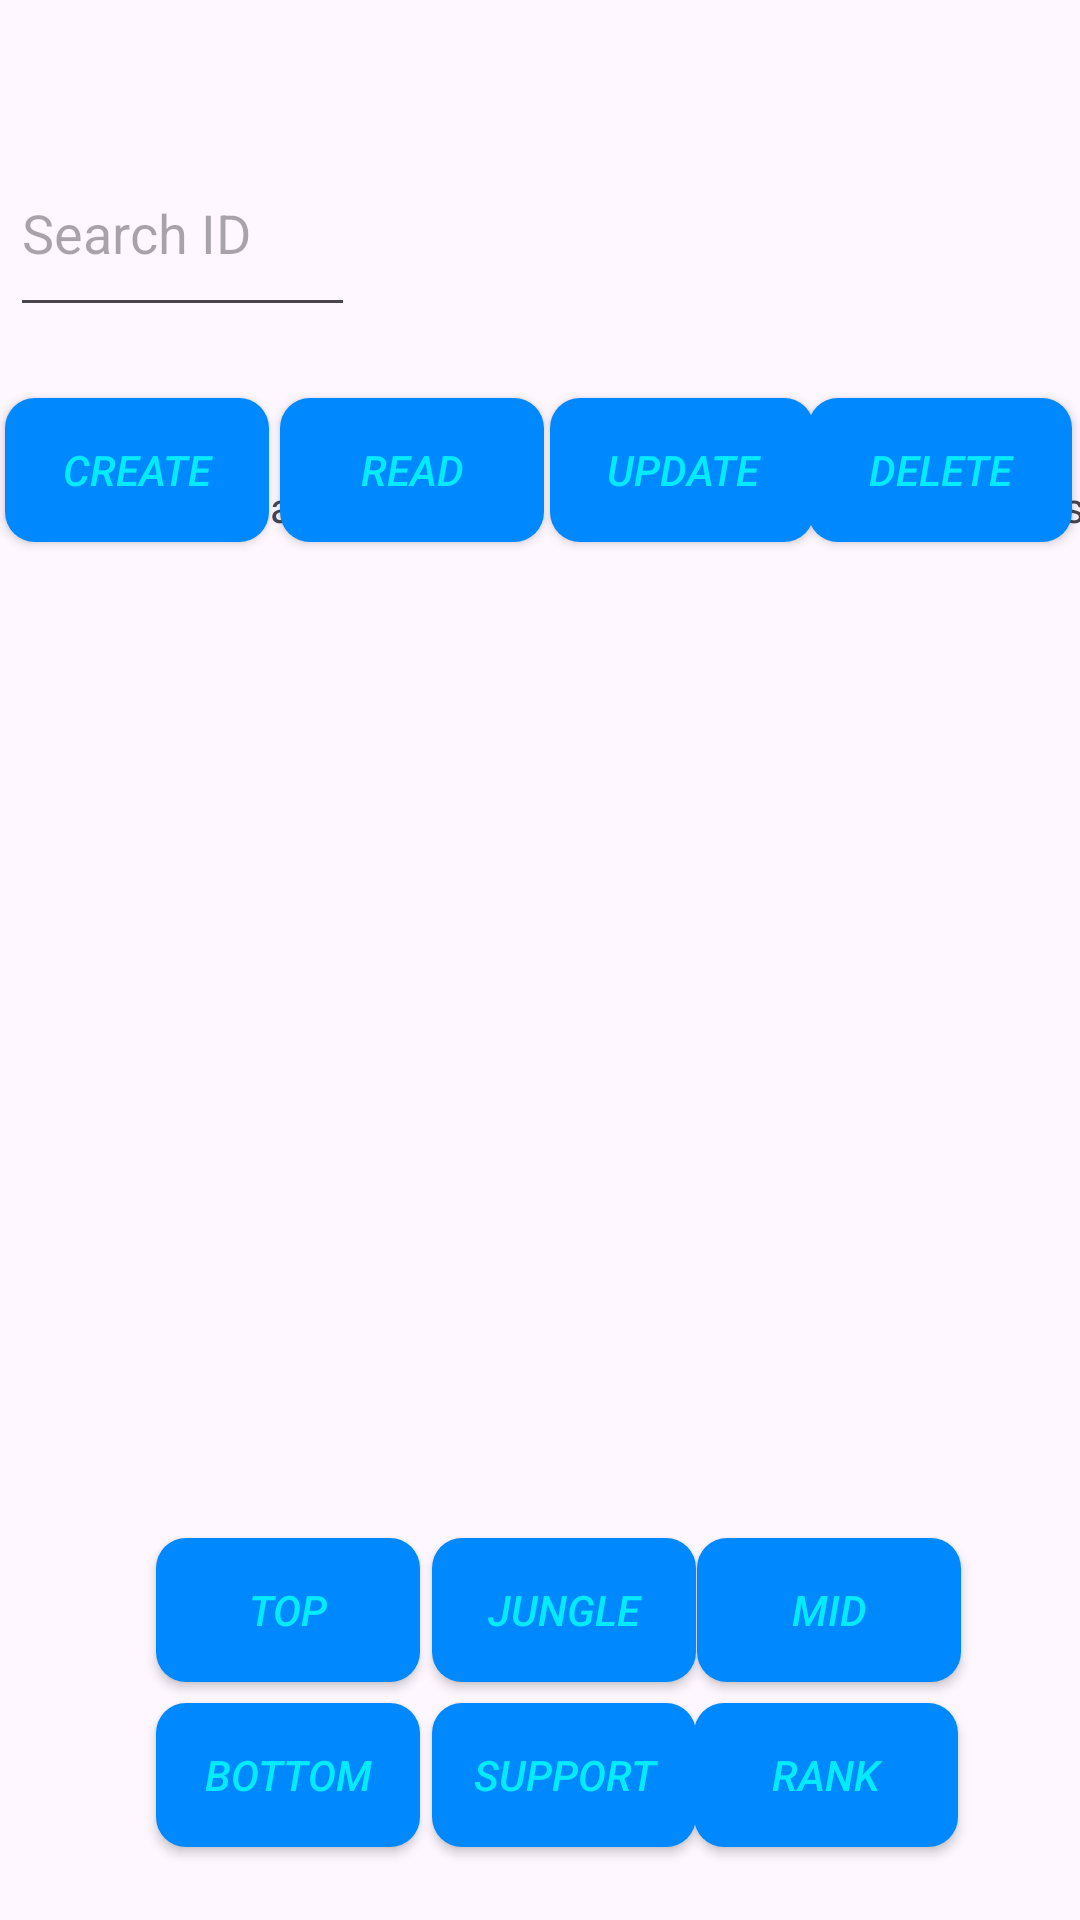

Reconstruct the res/layout file that produces this screen, plus the resources it refers to.
<!-- AndroidManifest.xml: application theme Theme.CRUDApplication -->
<!-- res/layout/activity_bottomlane.xml -->
<androidx.constraintlayout.widget.ConstraintLayout xmlns:android="http://schemas.android.com/apk/res/android"
    xmlns:app="http://schemas.android.com/apk/res-auto"
    xmlns:tools="http://schemas.android.com/tools"
    android:layout_width="match_parent"
    android:layout_height="match_parent"
    tools:context=".leaderboard"
    android:background="@drawable/homepagebg"
    >


    <TableLayout
        android:id="@+id/tableLayout2"
        android:layout_width="406dp"
        android:layout_height="359dp"
        app:layout_constraintBottom_toBottomOf="parent"
        app:layout_constraintEnd_toEndOf="parent"
        app:layout_constraintHorizontal_bias="0.4"
        app:layout_constraintStart_toStartOf="parent"
        app:layout_constraintTop_toTopOf="parent"
        app:layout_constraintVertical_bias="0.567">

        <TableRow
            android:layout_width="314dp"
            android:layout_height="match_parent">

            <TextView
                android:id="@+id/textView"
                android:layout_width="79dp"
                android:layout_height="wrap_content"
                android:fontFamily="sans-serif-condensed-medium"
                android:text="Rank"
                android:textAlignment="center" />

            <TextView
                android:id="@+id/textView2"
                android:layout_width="89dp"
                android:layout_height="wrap_content"
                android:text="GameID"
                android:textAlignment="center" />

            <TextView
                android:id="@+id/textView3"
                android:layout_width="115dp"
                android:layout_height="wrap_content"
                android:text="IGN"
                android:textAlignment="center" />

            <TextView
                android:id="@+id/textView4"
                android:layout_width="123dp"
                android:layout_height="wrap_content"
                android:text="LanePoints"
                android:textAlignment="center" />

        </TableRow>

        <TableRow
            android:layout_width="match_parent"
            android:layout_height="match_parent" />

        <TableRow
            android:layout_width="match_parent"
            android:layout_height="match_parent" />

        <TableRow
            android:layout_width="match_parent"
            android:layout_height="match_parent" />
    </TableLayout>

    <ImageView
        android:id="@+id/imageView"
        android:layout_width="336dp"
        android:layout_height="135dp"

        app:layout_constraintBottom_toBottomOf="parent"
        app:layout_constraintEnd_toEndOf="parent"
        app:layout_constraintStart_toStartOf="parent"
        app:layout_constraintTop_toTopOf="parent"
        app:layout_constraintVertical_bias="0.0"
        app:srcCompat="@drawable/botlaneicon" />

    <Button
        android:id="@+id/CREATE"
        android:layout_width="wrap_content"
        android:layout_height="wrap_content"
        android:text="Create"
        android:background="@drawable/custombutton"
        android:fontFamily="sans-serif-medium"
        android:textStyle="italic"
        android:textColor="@color/lightblue"
        app:layout_constraintBottom_toBottomOf="parent"
        app:layout_constraintEnd_toEndOf="parent"
        app:layout_constraintHorizontal_bias="0.006"
        app:layout_constraintStart_toStartOf="parent"
        app:layout_constraintTop_toTopOf="parent"
        app:layout_constraintVertical_bias="0.224" />


    <Button
        android:id="@+id/READ"
        android:layout_width="wrap_content"
        android:layout_height="wrap_content"
        android:text="READ"
        android:background="@drawable/custombutton"
        android:fontFamily="sans-serif-medium"
        android:textStyle="italic"
        android:textColor="@color/lightblue"
        app:layout_constraintBottom_toBottomOf="parent"
        app:layout_constraintEnd_toEndOf="parent"
        app:layout_constraintHorizontal_bias="0.343"
        app:layout_constraintStart_toStartOf="parent"
        app:layout_constraintTop_toTopOf="parent"
        app:layout_constraintVertical_bias="0.224" />

    <Button
        android:id="@+id/UPDATE"
        android:layout_width="wrap_content"
        android:layout_height="wrap_content"
        android:text="UPDATE"
        android:background="@drawable/custombutton"
        android:fontFamily="sans-serif-medium"
        android:textStyle="italic"
        android:textColor="@color/lightblue"
        app:layout_constraintBottom_toBottomOf="parent"
        app:layout_constraintEnd_toEndOf="parent"
        app:layout_constraintHorizontal_bias="0.674"
        app:layout_constraintStart_toStartOf="parent"
        app:layout_constraintTop_toTopOf="parent"
        app:layout_constraintVertical_bias="0.224" />

    <Button
        android:id="@+id/DELETE"
        android:layout_width="wrap_content"
        android:layout_height="wrap_content"
        android:text="DELETE"
        android:background="@drawable/custombutton"
        android:fontFamily="sans-serif-medium"
        android:textStyle="italic"
        android:textColor="@color/lightblue"
        app:layout_constraintBottom_toBottomOf="parent"
        app:layout_constraintEnd_toEndOf="parent"
        app:layout_constraintHorizontal_bias="0.99"
        app:layout_constraintStart_toStartOf="parent"
        app:layout_constraintTop_toTopOf="parent"
        app:layout_constraintVertical_bias="0.224"/>

    <Button
        android:id="@+id/TOP"
        android:layout_width="wrap_content"
        android:layout_height="wrap_content"
        android:text="TOP"
        android:background="@drawable/custombutton"
        android:fontFamily="sans-serif-medium"
        android:textStyle="italic"
        android:textColor="@color/lightblue"
        app:layout_constraintBottom_toBottomOf="parent"
        app:layout_constraintEnd_toEndOf="parent"
        app:layout_constraintHorizontal_bias="0.191"
        app:layout_constraintStart_toStartOf="parent"
        app:layout_constraintTop_toTopOf="parent"
        app:layout_constraintVertical_bias="0.866" />


    <Button
        android:id="@+id/JUNGLE"
        android:layout_width="wrap_content"
        android:layout_height="wrap_content"
        android:text="JUNGLE"
        android:background="@drawable/custombutton"
        android:fontFamily="sans-serif-medium"
        android:textStyle="italic"
        android:textColor="@color/lightblue"
        app:layout_constraintBottom_toBottomOf="parent"
        app:layout_constraintEnd_toEndOf="parent"
        app:layout_constraintHorizontal_bias="0.529"
        app:layout_constraintStart_toStartOf="parent"
        app:layout_constraintTop_toTopOf="parent"
        app:layout_constraintVertical_bias="0.866" />

    <Button
        android:id="@+id/MID"
        android:layout_width="wrap_content"
        android:layout_height="wrap_content"
        android:text="MID"
        android:background="@drawable/custombutton"
        android:fontFamily="sans-serif-medium"
        android:textStyle="italic"
        android:textColor="@color/lightblue"
        app:layout_constraintBottom_toBottomOf="parent"
        app:layout_constraintEnd_toEndOf="parent"
        app:layout_constraintHorizontal_bias="0.854"
        app:layout_constraintStart_toStartOf="parent"
        app:layout_constraintTop_toTopOf="parent"
        app:layout_constraintVertical_bias="0.866" />

    <Button
        android:id="@+id/BOTTOM"
        android:layout_width="wrap_content"
        android:layout_height="wrap_content"
        android:background="@drawable/custombutton"
        android:fontFamily="sans-serif-medium"
        android:text="BOTTOM"
        android:textColor="@color/lightblue"
        android:textStyle="italic"
        app:layout_constraintBottom_toBottomOf="parent"
        app:layout_constraintEnd_toEndOf="parent"
        app:layout_constraintHorizontal_bias="0.191"
        app:layout_constraintStart_toStartOf="parent"
        app:layout_constraintTop_toTopOf="parent"
        app:layout_constraintVertical_bias="0.959" />

    <Button
        android:id="@+id/SUPPORT"
        android:layout_width="wrap_content"
        android:layout_height="wrap_content"
        android:background="@drawable/custombutton"
        android:fontFamily="sans-serif-medium"
        android:text="SUPPORT"
        android:textColor="@color/lightblue"
        android:textStyle="italic"
        app:layout_constraintBottom_toBottomOf="parent"
        app:layout_constraintEnd_toEndOf="parent"
        app:layout_constraintHorizontal_bias="0.529"
        app:layout_constraintStart_toStartOf="parent"
        app:layout_constraintTop_toTopOf="parent"
        app:layout_constraintVertical_bias="0.959" />

    <Button
        android:id="@+id/RANK"
        android:layout_width="wrap_content"
        android:layout_height="wrap_content"
        android:background="@drawable/custombutton"
        android:fontFamily="sans-serif-medium"
        android:text="RANK"
        android:textColor="@color/lightblue"
        android:textStyle="italic"
        app:layout_constraintBottom_toBottomOf="parent"
        app:layout_constraintEnd_toEndOf="parent"
        app:layout_constraintHorizontal_bias="0.851"
        app:layout_constraintStart_toStartOf="parent"
        app:layout_constraintTop_toTopOf="parent"
        app:layout_constraintVertical_bias="0.959" />

    <EditText
        android:layout_width="115dp"
        android:layout_height="66dp"
        android:hint="Search ID"
        app:layout_constraintBottom_toBottomOf="parent"
        app:layout_constraintEnd_toEndOf="parent"
        app:layout_constraintHorizontal_bias="0.013"
        app:layout_constraintStart_toStartOf="parent"
        app:layout_constraintTop_toTopOf="parent"
        app:layout_constraintVertical_bias="0.075" />


</androidx.constraintlayout.widget.ConstraintLayout>
<!-- resources referenced by this layout -->
<resources>
  <color name="lightblue">#04EAFF</color>
  <!-- drawable custombutton (drawable) -->
  <?xml version="1.0" encoding="utf-8"?>
  
  <shape xmlns:android="http://schemas.android.com/apk/res/android">
  
      <solid android:color="@color/blue"/>
  
  
  
      <corners android:radius="10dp"/>
  
  </shape>
  <style name="Theme.CRUDApplication" parent="Base.Theme.CRUDApplication" />
  <color name="blue">#0088FF</color>
  <style name="Base.Theme.CRUDApplication" parent="Theme.Material3.DayNight.NoActionBar">
          
          
      </style>
</resources>
